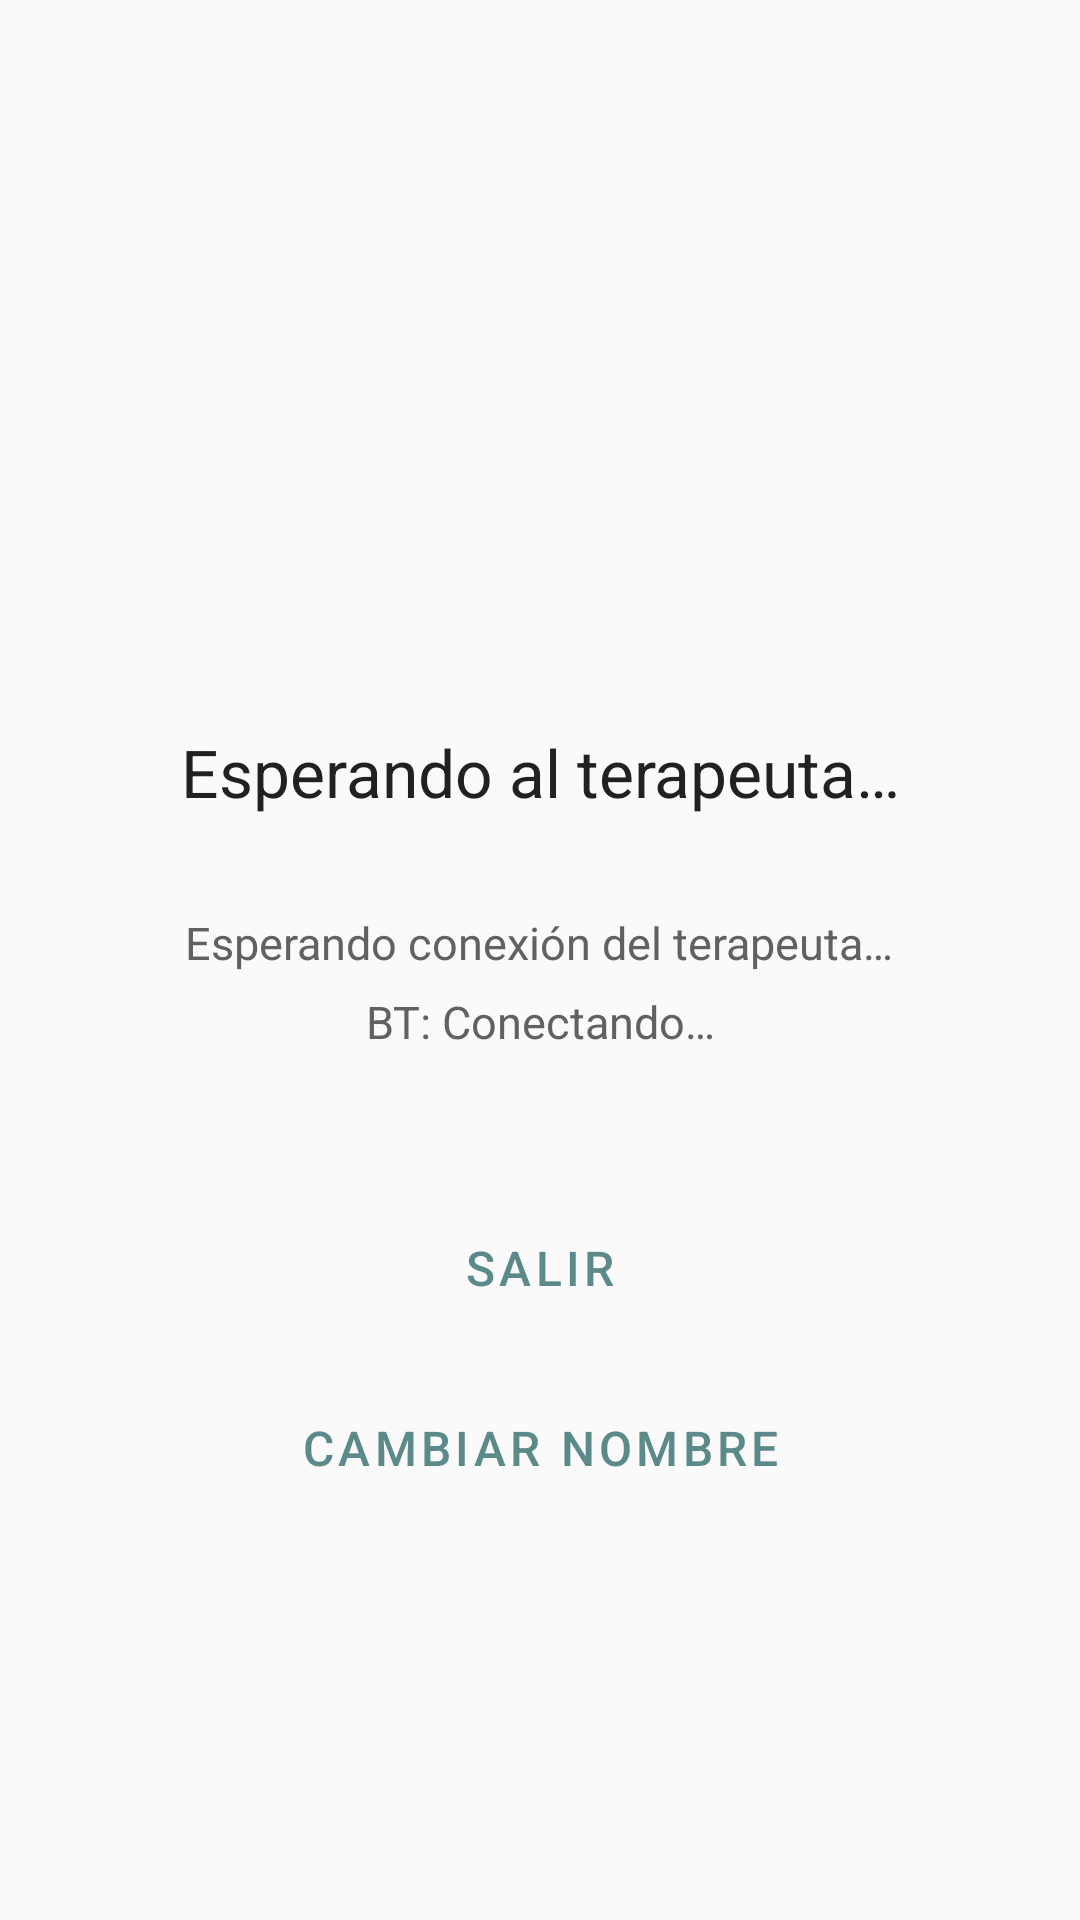

This screen was rendered from an Android layout file. Write that file and the resources it references.
<!-- AndroidManifest.xml: application theme Theme.AppRobot -->
<!-- res/layout/activity_waiting_session.xml -->
<?xml version="1.0" encoding="utf-8"?>
<LinearLayout xmlns:android="http://schemas.android.com/apk/res/android"
    android:id="@+id/main"
    android:layout_width="match_parent"
    android:layout_height="match_parent"
    android:gravity="center"
    android:orientation="vertical"
    android:background="@color/tea_bg"
    android:padding="32dp">

    <TextView
        android:id="@+id/tvSelectedProfileName"
        android:layout_width="wrap_content"
        android:layout_height="wrap_content"
        android:text=""
        android:textSize="28sp"
        android:textStyle="bold"
        android:textColor="@color/tea_primary"
        android:gravity="center"
        android:layout_marginBottom="8dp" />

    <TextView
        android:id="@+id/tvSelectedProfileDescription"
        android:layout_width="wrap_content"
        android:layout_height="wrap_content"
        android:text=""
        android:textSize="18sp"
        android:textColor="@color/tea_text_secondary"
        android:gravity="center"
        android:layout_marginBottom="40dp" />

    <TextView
        android:id="@+id/tvWaitingTitle"
        android:layout_width="wrap_content"
        android:layout_height="wrap_content"
        android:text="Esperando al terapeuta…"
        android:textSize="22sp"
        android:textColor="@color/tea_text_main"
        android:gravity="center"
        android:layout_marginBottom="32dp" />

    <TextView
        android:id="@+id/tvNetworkStatus"
        android:layout_width="wrap_content"
        android:layout_height="wrap_content"
        android:text="@string/network_status_waiting"
        android:textSize="15sp"
        android:textColor="@color/tea_text_secondary"
        android:gravity="center" />

    <TextView
        android:id="@+id/tvBluetoothStatus"
        android:layout_width="wrap_content"
        android:layout_height="wrap_content"
        android:text="@string/bt_status_connecting"
        android:textSize="15sp"
        android:textColor="@color/tea_text_secondary"
        android:gravity="center"
        android:layout_marginTop="6dp" />

    <TextView
        android:id="@+id/tvBatteryStatus"
        android:layout_width="wrap_content"
        android:layout_height="wrap_content"
        android:textSize="14sp"
        android:textColor="@color/tea_text_secondary"
        android:gravity="center"
        android:layout_marginTop="4dp"
        android:visibility="gone" />

    <Button
        android:id="@+id/back_button"
        android:layout_width="wrap_content"
        android:layout_height="wrap_content"
        android:text="Salir"
        android:contentDescription="@string/back_content_desc"
        android:layout_marginTop="48dp"
        style="@style/TEA.Button.Outline" />

    <Button
        android:id="@+id/btn_settings"
        android:layout_width="wrap_content"
        android:layout_height="wrap_content"
        android:text="@string/settings_robot_name"
        android:contentDescription="@string/settings_robot_name"
        android:layout_marginTop="12dp"
        style="@style/TEA.Button.Outline" />

</LinearLayout>
<!-- resources referenced by this layout -->
<resources>
  <color name="tea_bg">#FAFAFA</color>
  <color name="tea_primary">#5C8A8A</color>
  <color name="tea_text_main">#212121</color>
  <color name="tea_text_secondary">#616161</color>
  <string name="back_content_desc">Volver a la pantalla anterior</string>
  <string name="bt_status_connecting">BT: Conectando…</string>
  <string name="network_status_waiting">Esperando conexión del terapeuta…</string>
  <string name="settings_robot_name">Cambiar nombre</string>
  <style name="TEA.Button.Outline" parent="Widget.MaterialComponents.Button.OutlinedButton">
          <item name="strokeColor">@color/tea_primary</item>
          <item name="android:textColor">@color/tea_primary</item>
          <item name="android:textSize">16sp</item>
          <item name="android:minHeight">48dp</item>
      </style>
  <style name="Theme.AppRobot" parent="Base.Theme.AppRobot" />
  <style name="Base.Theme.AppRobot" parent="Theme.Material3.DayNight.NoActionBar">
          
          
      </style>
</resources>
